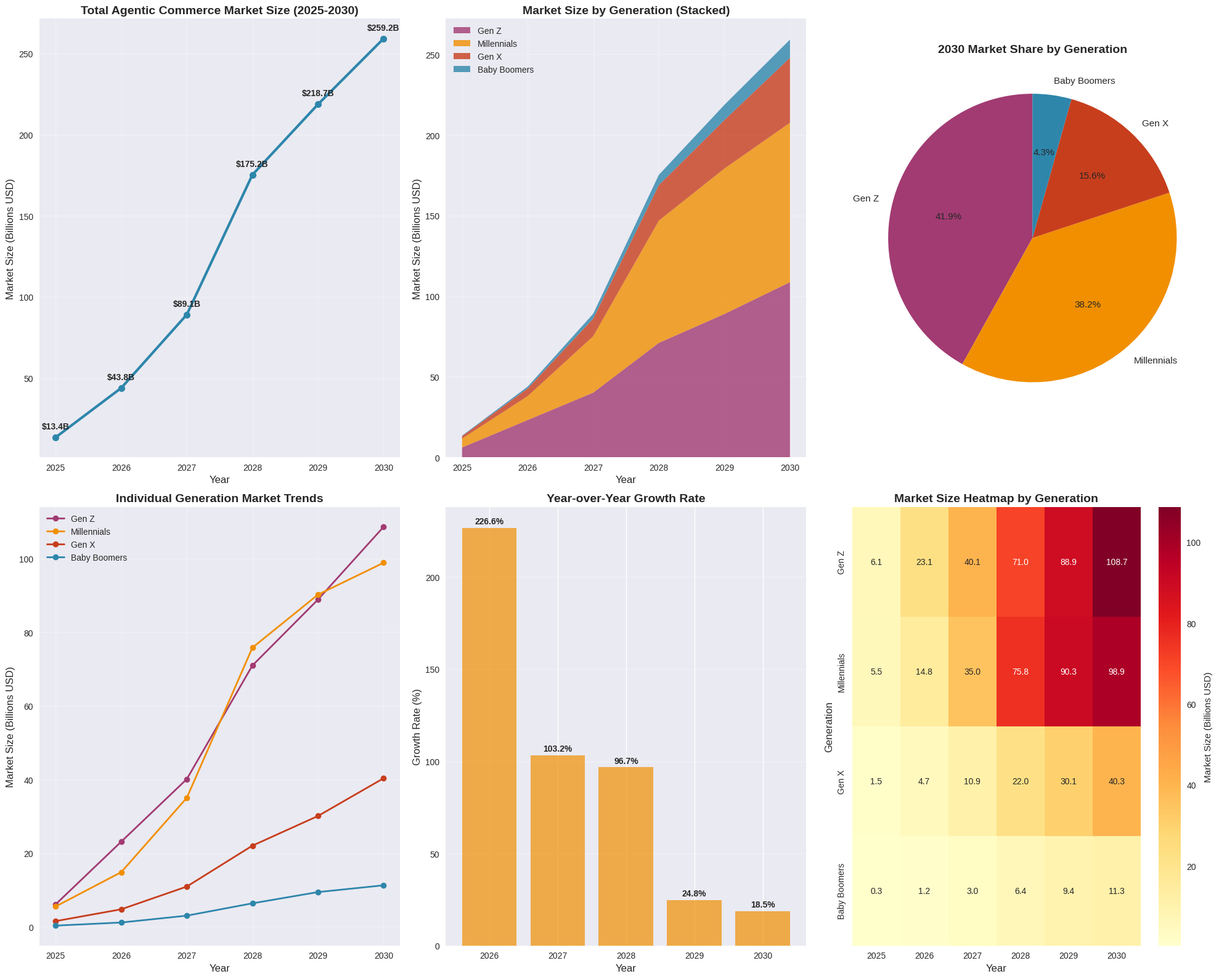
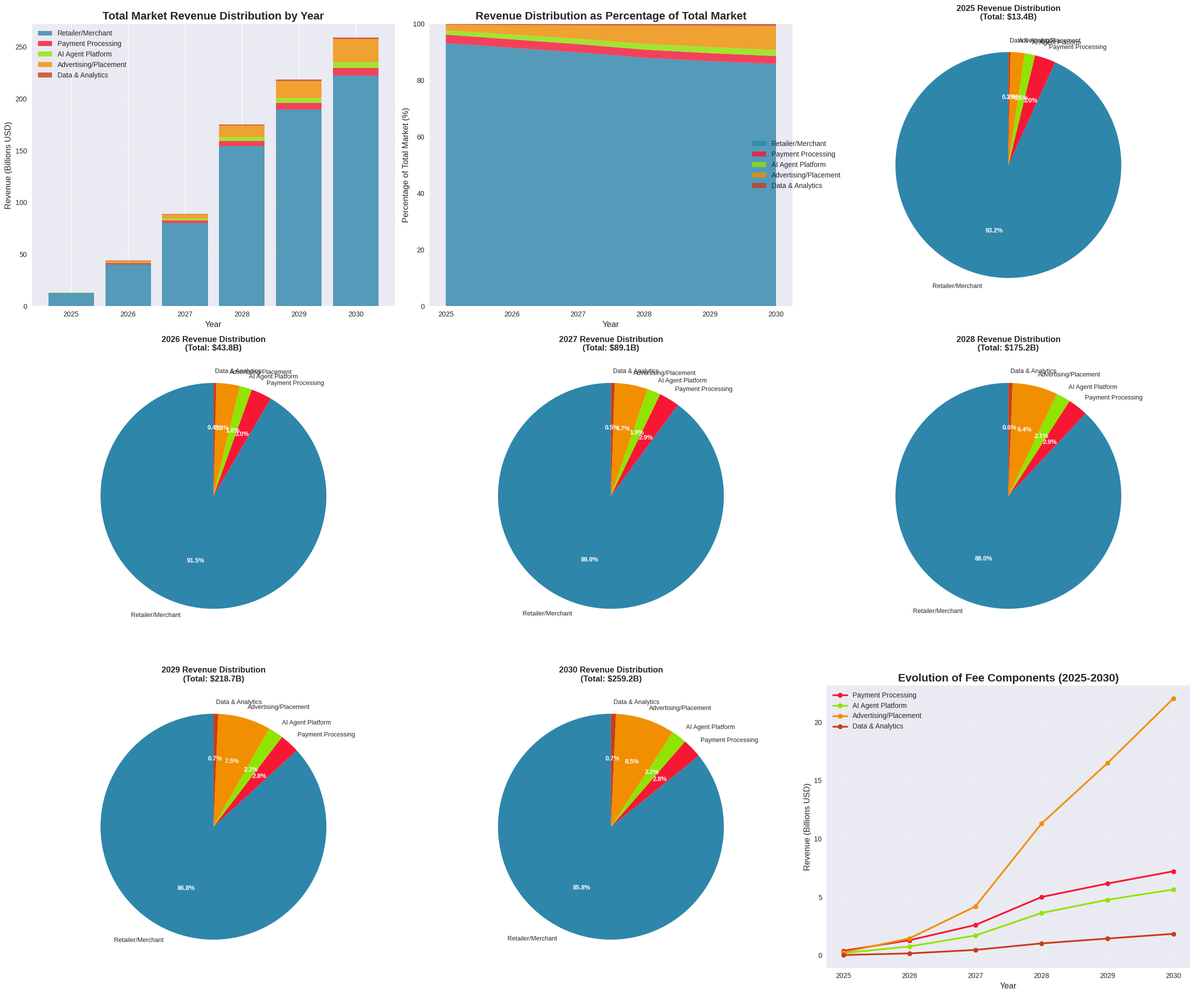
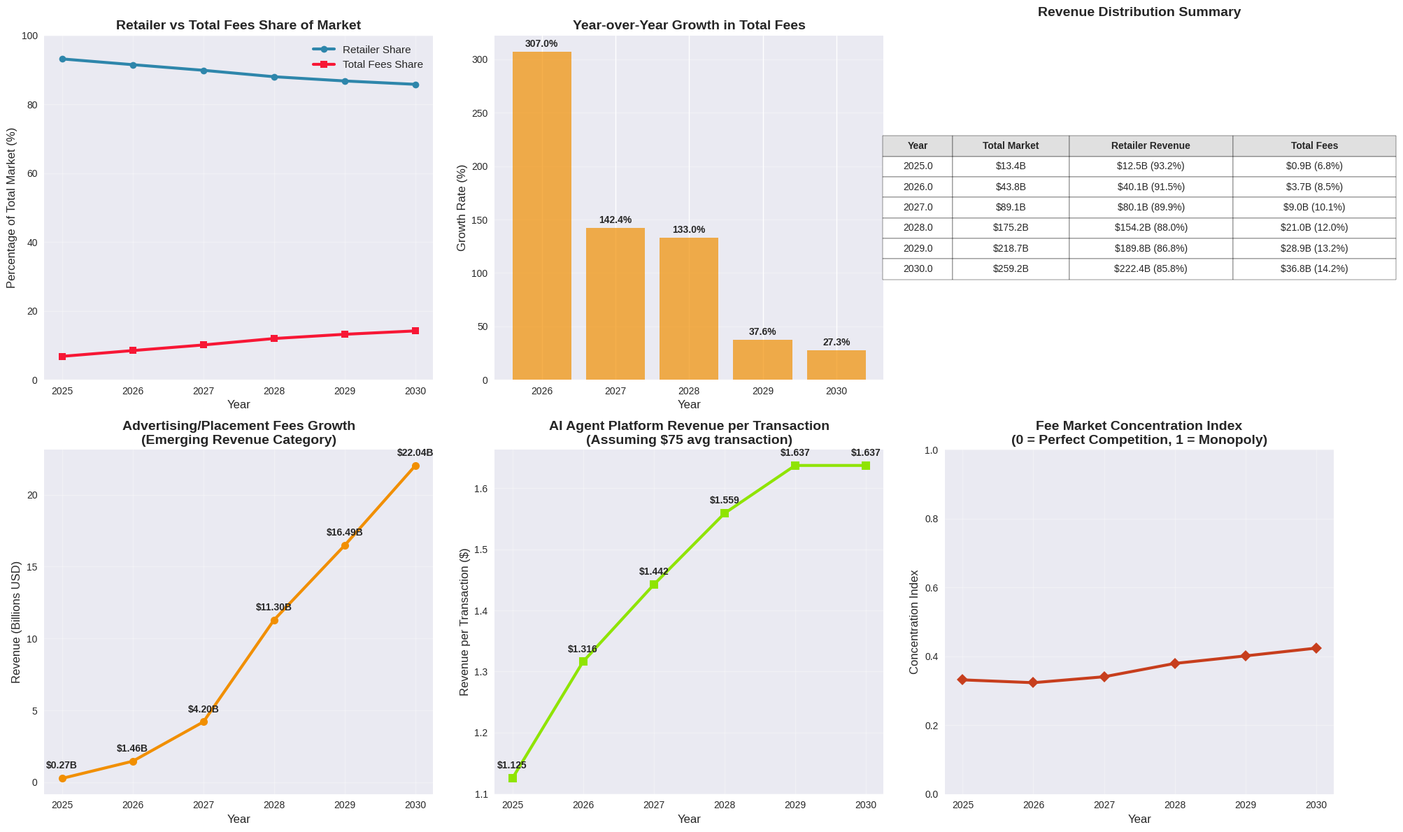

Python code for these plots, in order: (Note: this script raises an exception after producing the figures.)
#!/usr/bin/env python3
"""
Agentic Commerce Market Size Projection (2025-2030)
Bottom-up analysis segmented by generation

This script calculates the total addressable market for Agentic Commerce
from 2025-2030, broken down by generational cohorts with specific variables
for each demographic segment.

Data sources: research-results folder insights and industry research
"""

import matplotlib.pyplot as plt
import pandas as pd
import numpy as np
import seaborn as sns
from typing import Dict
import warnings
warnings.filterwarnings('ignore')

# Set up visualization style
plt.style.use('seaborn-v0_8')
sns.set_palette("husl")

class AgenticCommerceProjection:
    def __init__(self, random_seed=42):
        """Initialize the market projection model with generation-specific data"""
        
        # Set random seed for reproducibility
        np.random.seed(random_seed)
        
        # Years for analysis
        self.years = list(range(2025, 2031))
        
        # =================================================================
        # GENERATION Z (Born 1997-2012, Ages 13-28 in 2025)
        # =================================================================
        self.gen_z_base = {
            'population_millions': {
                '2025_value': 95,  # US Gen Z population in millions
                'base_growth_rates': [1.0, 1.0, 1.0, 1.0, 1.0]  # 1% growth per year
            },
            'avg_annual_spending': {
                '2025_value': 3200,  # Average annual spending per Gen Z individual
                'base_growth_rates': [9.0, 11.0, 12.0, 11.0, 12.0]  # Higher growth as they enter workforce
            },
            'adoption_rate': {
                '2025_value': 0.25,  # 25% adoption rate (from research data)
                'base_growth_rates': [80.0, 44.0, 15.0, 9.0, 3.0]  # Rapid early, slower later (percentage point growth)
            },
            'pct_purchases_via_agents': {
                '2025_value': 0.08,  # 8% of purchases through agents
                'base_growth_rates': [87.0, 66.0, 52.0, 18.0, 11.0]  # Fast adoption curve
            }
        }
        
        # =================================================================
        # MILLENNIALS (Born 1981-1996, Ages 29-44 in 2025)
        # =================================================================
        self.millennials_base = {
            'population_millions': {
                '2025_value': 72,  # US Millennial population in millions
                'base_growth_rates': [0.0, 0.0, 0.0, -1.4, 0.0]  # Stable with slight decline
            },
            'avg_annual_spending': {
                '2025_value': 8500,  # Peak earning years, highest spending power
                'base_growth_rates': [8.0, 6.5, 6.0, 5.5, 4.5]  # Steady but slowing growth
            },
            'adoption_rate': {
                '2025_value': 0.18,  # 18% adoption (early majority)
                'base_growth_rates': [94.0, 43.0, 30.0, 11.0, 4.0]  # S-curve adoption
            },
            'pct_purchases_via_agents': {
                '2025_value': 0.05,  # 5% of purchases through agents
                'base_growth_rates': [140.0, 83.0, 45.0, 25.0, 12.0]  # Rapid practical adoption
            }
        }
        
        # =================================================================
        # GENERATION X (Born 1965-1980, Ages 45-60 in 2025)
        # =================================================================
        self.gen_x_base = {
            'population_millions': {
                '2025_value': 65,  # US Gen X population in millions
                'base_growth_rates': [0.0, 0.0, 0.0, -1.5, 0.0]  # Stable with slight decline
            },
            'avg_annual_spending': {
                '2025_value': 9800,  # High spending due to family responsibilities
                'base_growth_rates': [4.0, 3.0, 2.8, 2.0, 1.8]  # Modest growth
            },
            'adoption_rate': {
                '2025_value': 0.08,  # 8% adoption (conservative start)
                'base_growth_rates': [87.0, 66.0, 52.0, 18.0, 11.0]  # Cautious but accelerating
            },
            'pct_purchases_via_agents': {
                '2025_value': 0.03,  # 3% of purchases through agents
                'base_growth_rates': [166.0, 87.0, 53.0, 30.0, 17.0]  # Slow start, steady growth
            }
        }
        
        # =================================================================
        # BABY BOOMERS (Born 1946-1964, Ages 61-79 in 2025)
        # =================================================================
        self.baby_boomers_base = {
            'population_millions': {
                '2025_value': 71,  # US Baby Boomer population in millions
                'base_growth_rates': [-1.4, -1.4, -1.4, -1.5, -1.5]  # Gradual decline
            },
            'avg_annual_spending': {
                '2025_value': 7200,  # Fixed income but established spending
                'base_growth_rates': [2.8, 2.7, 2.6, 2.6, 2.5]  # Inflation-adjusted growth
            },
            'adoption_rate': {
                '2025_value': 0.03,  # 3% adoption (very conservative)
                'base_growth_rates': [166.0, 87.0, 47.0, 27.0, 14.0]  # Very slow but accelerating
            },
            'pct_purchases_via_agents': {
                '2025_value': 0.02,  # 2% of purchases through agents
                'base_growth_rates': [150.0, 100.0, 50.0, 33.0, 25.0]  # Gradual comfort building
            }
        }
        
        # Generate projected values with growth rate modifiers
        self.gen_z = self._generate_projections(self.gen_z_base)
        self.millennials = self._generate_projections(self.millennials_base)
        self.gen_x = self._generate_projections(self.gen_x_base)
        self.baby_boomers = self._generate_projections(self.baby_boomers_base)
        
        # =================================================================
        # REVENUE DISTRIBUTION MODEL
        # Based on agentic commerce research findings
        # =================================================================
        self.revenue_distribution_base = {
            'payment_processing': {
                '2025_value': 0.030,  # 3.0% standard rate
                'base_growth_rates': [-3.0, -3.0, -3.0, -3.0, -3.0]  # Slight compression over time
            },
            'ai_agent_platform': {
                '2025_value': 0.015,  # 1.5% of transaction value (mix of per-conv and %)
                'base_growth_rates': [20.0, 15.0, 10.0, 5.0, 0.0]  # Growth then stabilization
            },
            'advertising_placement': {
                '2025_value': 0.02,  # 2% starting (emerging category)
                'base_growth_rates': [100.0, 75.0, 50.0, 25.0, 15.0]  # Rapid growth as monetization increases
            },
            'data_analytics': {
                '2025_value': 0.003,  # 0.3% of transaction value
                'base_growth_rates': [33.0, 33.0, 25.0, 20.0, 15.0]  # Steady growth
            }
        }
        
        # Generate revenue distribution projections
        self.revenue_distribution = self._generate_projections(self.revenue_distribution_base)
    
    def _generate_growth_modifier(self):
        """
        Generate a random growth rate modifier between -100 and +100
        with a right skew (positive values more likely)
        
        Returns:
            float: Growth rate modifier as a percentage
        """
        # Use beta distribution for right skew
        # alpha=2, beta=5 gives a nice right skew when scaled
        raw_value = np.random.beta(2, 5)
        
        # Scale to -100 to +100 range with right skew
        # This maps [0,1] to [-100, +100] with more values above 0
        modifier = (raw_value * 200) - 80  # Shifts the distribution to favor positive
        
        # Ensure within bounds
        return max(-100, min(100, modifier))
    
    def _generate_projections(self, base_data: Dict) -> Dict:
        """
        Generate projections based on base values and growth rates with modifiers
        
        Args:
            base_data: Dictionary with base values and growth rates
            
        Returns:
            Dictionary with projected values for all years
        """
        projections = {}
        
        for variable, data in base_data.items():
            projections[variable] = {}
            projections[variable][2025] = data['2025_value']
            
            current_value = data['2025_value']
            
            for i, year in enumerate(self.years[1:]):  # 2026-2030
                base_growth = data['base_growth_rates'][i]
                modifier = self._generate_growth_modifier()
                
                # Apply modifier to base growth rate
                # Modifier scales the growth rate (e.g., +50% modifier on 10% growth = 15% growth)
                adjusted_growth = base_growth * (1 + modifier / 100)
                
                # Special handling for adoption rates and purchase percentages (they're already percentages)
                if variable in ['adoption_rate', 'pct_purchases_via_agents']:
                    # For these, growth represents percentage point increase
                    new_value = current_value * (1 + adjusted_growth / 100)
                    # Cap at reasonable maximums
                    if variable == 'adoption_rate':
                        new_value = min(new_value, 0.95)  # Cap at 95% adoption
                    elif variable == 'pct_purchases_via_agents':
                        new_value = min(new_value, 0.60)  # Cap at 60% of purchases
                else:
                    # For population and spending, use standard percentage growth
                    new_value = current_value * (1 + adjusted_growth / 100)
                
                projections[variable][year] = new_value
                current_value = new_value
                
        return projections
        
    def calculate_generation_market_size(self, generation_data: Dict, year: int) -> float:
        """
        Calculate market size for a specific generation and year
        
        Formula: Population × Average Spending × Adoption Rate × % Purchases via Agents
        
        Args:
            generation_data: Dictionary containing generation-specific variables
            year: Year to calculate for
            
        Returns:
            Market size in billions USD
        """
        population = generation_data['population_millions'][year]
        avg_spending = generation_data['avg_annual_spending'][year]
        adoption_rate = generation_data['adoption_rate'][year]
        pct_via_agents = generation_data['pct_purchases_via_agents'][year]
        
        # Calculate market size in billions
        market_size_billions = (population * avg_spending * adoption_rate * pct_via_agents) / 1000
        
        return market_size_billions
    
    def calculate_total_market_projection(self) -> pd.DataFrame:
        """
        Calculate total market size across all generations for all years
        
        Returns:
            DataFrame with market projections by generation and year
        """
        results = []
        
        for year in self.years:
            # Calculate each generation's market size
            gen_z_market = self.calculate_generation_market_size(self.gen_z, year)
            millennial_market = self.calculate_generation_market_size(self.millennials, year)
            gen_x_market = self.calculate_generation_market_size(self.gen_x, year)
            boomer_market = self.calculate_generation_market_size(self.baby_boomers, year)
            
            # Calculate total market size
            total_market = gen_z_market + millennial_market + gen_x_market + boomer_market
            
            results.append({
                'Year': year,
                'Gen Z': gen_z_market,
                'Millennials': millennial_market,
                'Gen X': gen_x_market,
                'Baby Boomers': boomer_market,
                'Total Market': total_market
            })
        
        return pd.DataFrame(results)
    
    def calculate_revenue_distribution(self, total_market_df: pd.DataFrame) -> pd.DataFrame:
        """
        Calculate how revenue is distributed among ecosystem participants
        
        Args:
            total_market_df: DataFrame with total market projections
            
        Returns:
            DataFrame with revenue distribution by stakeholder and year
        """
        distribution_results = []
        
        for year in self.years:
            total_market = total_market_df[total_market_df['Year'] == year]['Total Market'].iloc[0]
            
            # Calculate revenue for each stakeholder
            payment_processing = total_market * self.revenue_distribution['payment_processing'][year]
            ai_platform = total_market * self.revenue_distribution['ai_agent_platform'][year]
            advertising = total_market * self.revenue_distribution['advertising_placement'][year]
            data_analytics = total_market * self.revenue_distribution['data_analytics'][year]
            
            # Calculate retailer/merchant revenue (what's left after all fees)
            total_fees = payment_processing + ai_platform + advertising + data_analytics
            retailer_revenue = total_market - total_fees
            
            distribution_results.append({
                'Year': year,
                'Total Market': total_market,
                'Retailer/Merchant': retailer_revenue,
                'Payment Processing': payment_processing,
                'AI Agent Platform': ai_platform,
                'Advertising/Placement': advertising,
                'Data & Analytics': data_analytics,
                'Total Fees': total_fees,
                'Retailer %': (retailer_revenue / total_market) * 100,
                'Fees %': (total_fees / total_market) * 100
            })
        
        return pd.DataFrame(distribution_results)
    
    def create_market_visualizations(self, df: pd.DataFrame) -> None:
        """
        Create comprehensive visualizations of market projections
        
        Args:
            df: DataFrame with market projection data
        """
        # Set up the figure with subplots
        fig = plt.figure(figsize=(20, 16))
        
        # 1. Total Market Size Over Time
        ax1 = plt.subplot(2, 3, 1)
        plt.plot(df['Year'], df['Total Market'], marker='o', linewidth=3, markersize=8, color='#2E86AB')
        plt.title('Total Agentic Commerce Market Size (2025-2030)', fontsize=14, fontweight='bold')
        plt.xlabel('Year', fontsize=12)
        plt.ylabel('Market Size (Billions USD)', fontsize=12)
        plt.grid(True, alpha=0.3)
        
        # Annotate key milestones
        for i, row in df.iterrows():
            plt.annotate(f'${row["Total Market"]:.1f}B', 
                        (row['Year'], row['Total Market']),
                        textcoords="offset points", xytext=(0,10), ha='center',
                        fontsize=10, fontweight='bold')
        
        # 2. Market Size by Generation (Stacked Area Chart)
        ax2 = plt.subplot(2, 3, 2)
        generations = ['Gen Z', 'Millennials', 'Gen X', 'Baby Boomers']
        colors = ['#A23B72', '#F18F01', '#C73E1D', '#2E86AB']
        
        plt.stackplot(df['Year'], df['Gen Z'], df['Millennials'], df['Gen X'], df['Baby Boomers'],
                     labels=generations, colors=colors, alpha=0.8)
        plt.title('Market Size by Generation (Stacked)', fontsize=14, fontweight='bold')
        plt.xlabel('Year', fontsize=12)
        plt.ylabel('Market Size (Billions USD)', fontsize=12)
        plt.legend(loc='upper left', fontsize=10)
        plt.grid(True, alpha=0.3)
        
        # 3. Market Share by Generation (2030)
        ax3 = plt.subplot(2, 3, 3)
        final_year_data = df[df['Year'] == 2030].iloc[0]
        market_shares = [final_year_data['Gen Z'], final_year_data['Millennials'], 
                        final_year_data['Gen X'], final_year_data['Baby Boomers']]
        
        plt.pie(market_shares, labels=generations, colors=colors, autopct='%1.1f%%',
                startangle=90, textprops={'fontsize': 11})
        plt.title('2030 Market Share by Generation', fontsize=14, fontweight='bold')
        
        # 4. Individual Generation Trends
        ax4 = plt.subplot(2, 3, 4)
        for gen, color in zip(generations, colors):
            plt.plot(df['Year'], df[gen], marker='o', label=gen, linewidth=2, color=color)
        
        plt.title('Individual Generation Market Trends', fontsize=14, fontweight='bold')
        plt.xlabel('Year', fontsize=12)
        plt.ylabel('Market Size (Billions USD)', fontsize=12)
        plt.legend(fontsize=10)
        plt.grid(True, alpha=0.3)
        
        # 5. Growth Rate Analysis
        ax5 = plt.subplot(2, 3, 5)
        growth_rates = []
        for i in range(1, len(df)):
            growth_rate = ((df.iloc[i]['Total Market'] / df.iloc[i-1]['Total Market']) - 1) * 100
            growth_rates.append(growth_rate)
        
        growth_years = df['Year'].iloc[1:].tolist()
        plt.bar(growth_years, growth_rates, color='#F18F01', alpha=0.7)
        plt.title('Year-over-Year Growth Rate', fontsize=14, fontweight='bold')
        plt.xlabel('Year', fontsize=12)
        plt.ylabel('Growth Rate (%)', fontsize=12)
        plt.grid(True, alpha=0.3, axis='y')
        
        # Add growth rate labels
        for i, (year, rate) in enumerate(zip(growth_years, growth_rates)):
            plt.annotate(f'{rate:.1f}%', (year, rate), textcoords="offset points", 
                        xytext=(0,5), ha='center', fontsize=10, fontweight='bold')
        
        # 6. Market Size Heatmap by Generation and Year
        ax6 = plt.subplot(2, 3, 6)
        heatmap_data = df.set_index('Year')[generations].T
        sns.heatmap(heatmap_data, annot=True, fmt='.1f', cmap='YlOrRd', 
                   cbar_kws={'label': 'Market Size (Billions USD)'})
        plt.title('Market Size Heatmap by Generation', fontsize=14, fontweight='bold')
        plt.xlabel('Year', fontsize=12)
        plt.ylabel('Generation', fontsize=12)
        
        plt.tight_layout()
        plt.show()
    
    def create_revenue_distribution_visualizations(self, distribution_df: pd.DataFrame) -> None:
        """
        Create visualizations showing revenue distribution among ecosystem participants
        
        Args:
            distribution_df: DataFrame with revenue distribution data
        """
        # Set up the figure
        fig = plt.figure(figsize=(24, 20))
        
        # Define colors for each stakeholder
        stakeholder_colors = {
            'Retailer/Merchant': '#2E86AB',
            'Payment Processing': '#F71735',
            'AI Agent Platform': '#8FE402',
            'Advertising/Placement': '#F18F01',
            'Data & Analytics': '#C73E1D'
        }
        
        # 1. Revenue Distribution Overview - Stacked Bar Chart
        ax1 = plt.subplot(3, 3, 1)
        stakeholders = ['Retailer/Merchant', 'Payment Processing', 'AI Agent Platform', 
                       'Advertising/Placement', 'Data & Analytics']
        
        bottom = np.zeros(len(distribution_df))
        for stakeholder in stakeholders:
            values = distribution_df[stakeholder].values
            plt.bar(distribution_df['Year'], values, bottom=bottom, 
                   label=stakeholder, color=stakeholder_colors[stakeholder], alpha=0.8)
            bottom += values
        
        plt.title('Total Market Revenue Distribution by Year', fontsize=16, fontweight='bold')
        plt.xlabel('Year', fontsize=12)
        plt.ylabel('Revenue (Billions USD)', fontsize=12)
        plt.legend(loc='upper left', fontsize=10)
        plt.grid(True, alpha=0.3, axis='y')
        
        # 2. Percentage Distribution - Stacked Area Chart
        ax2 = plt.subplot(3, 3, 2)
        
        # Calculate percentages
        percentages = {}
        for stakeholder in stakeholders:
            percentages[stakeholder] = (distribution_df[stakeholder] / distribution_df['Total Market'] * 100).values
        
        # Create stacked area chart
        plt.stackplot(distribution_df['Year'], 
                     percentages['Retailer/Merchant'],
                     percentages['Payment Processing'],
                     percentages['AI Agent Platform'],
                     percentages['Advertising/Placement'],
                     percentages['Data & Analytics'],
                     labels=stakeholders,
                     colors=[stakeholder_colors[s] for s in stakeholders],
                     alpha=0.8)
        
        plt.title('Revenue Distribution as Percentage of Total Market', fontsize=16, fontweight='bold')
        plt.xlabel('Year', fontsize=12)
        plt.ylabel('Percentage of Total Market (%)', fontsize=12)
        plt.legend(loc='right', bbox_to_anchor=(1.15, 0.5), fontsize=10)
        plt.grid(True, alpha=0.3)
        plt.ylim(0, 100)
        
        # 3-8. Individual Year Pie Charts
        for i, year in enumerate(distribution_df['Year']):
            ax = plt.subplot(3, 3, i + 3)
            year_data = distribution_df[distribution_df['Year'] == year].iloc[0]
            
            sizes = [year_data[stakeholder] for stakeholder in stakeholders]
            colors = [stakeholder_colors[stakeholder] for stakeholder in stakeholders]
            
            # Create pie chart
            wedges, texts, autotexts = plt.pie(sizes, labels=stakeholders, colors=colors, 
                                               autopct='%1.1f%%', startangle=90)
            
            # Enhance text visibility
            for text in texts:
                text.set_fontsize(9)
            for autotext in autotexts:
                autotext.set_fontsize(9)
                autotext.set_fontweight('bold')
                autotext.set_color('white')
            
            plt.title(f'{year} Revenue Distribution\n(Total: ${year_data["Total Market"]:.1f}B)', 
                     fontsize=12, fontweight='bold')
        
        # 9. Fee Evolution Chart
        ax9 = plt.subplot(3, 3, 9)
        
        # Plot individual fee components over time
        for stakeholder in ['Payment Processing', 'AI Agent Platform', 
                           'Advertising/Placement', 'Data & Analytics']:
            plt.plot(distribution_df['Year'], distribution_df[stakeholder], 
                    marker='o', label=stakeholder, linewidth=2.5,
                    color=stakeholder_colors[stakeholder])
        
        plt.title('Evolution of Fee Components (2025-2030)', fontsize=16, fontweight='bold')
        plt.xlabel('Year', fontsize=12)
        plt.ylabel('Revenue (Billions USD)', fontsize=12)
        plt.legend(fontsize=10)
        plt.grid(True, alpha=0.3)
        
        plt.tight_layout()
        plt.show()
        
        # Create a second figure for additional analyses
        fig2 = plt.figure(figsize=(20, 12))
        
        # 1. Total Fees vs Retailer Revenue
        ax1 = plt.subplot(2, 3, 1)
        plt.plot(distribution_df['Year'], distribution_df['Retailer %'], 
                marker='o', label='Retailer Share', linewidth=3, color='#2E86AB')
        plt.plot(distribution_df['Year'], distribution_df['Fees %'], 
                marker='s', label='Total Fees Share', linewidth=3, color='#F71735')
        
        plt.title('Retailer vs Total Fees Share of Market', fontsize=14, fontweight='bold')
        plt.xlabel('Year', fontsize=12)
        plt.ylabel('Percentage of Total Market (%)', fontsize=12)
        plt.legend(fontsize=11)
        plt.grid(True, alpha=0.3)
        plt.ylim(0, 100)
        
        # 2. Fee Growth Rates
        ax2 = plt.subplot(2, 3, 2)
        fee_growth_rates = []
        fee_years = distribution_df['Year'].iloc[1:].tolist()
        
        for i in range(1, len(distribution_df)):
            prev_fees = distribution_df.iloc[i-1]['Total Fees']
            curr_fees = distribution_df.iloc[i]['Total Fees']
            growth_rate = ((curr_fees / prev_fees) - 1) * 100
            fee_growth_rates.append(growth_rate)
        
        plt.bar(fee_years, fee_growth_rates, color='#F18F01', alpha=0.7)
        plt.title('Year-over-Year Growth in Total Fees', fontsize=14, fontweight='bold')
        plt.xlabel('Year', fontsize=12)
        plt.ylabel('Growth Rate (%)', fontsize=12)
        plt.grid(True, alpha=0.3, axis='y')
        
        # Add value labels
        for i, (year, rate) in enumerate(zip(fee_years, fee_growth_rates)):
            plt.annotate(f'{rate:.1f}%', (year, rate), textcoords="offset points", 
                        xytext=(0,5), ha='center', fontsize=10, fontweight='bold')
        
        # 3. Revenue Distribution Table
        ax3 = plt.subplot(2, 3, 3)
        ax3.axis('tight')
        ax3.axis('off')
        
        # Create table data
        table_data = []
        for _, row in distribution_df.iterrows():
            table_data.append([
                f"{row['Year']}",
                f"${row['Total Market']:.1f}B",
                f"${row['Retailer/Merchant']:.1f}B ({row['Retailer %']:.1f}%)",
                f"${row['Total Fees']:.1f}B ({row['Fees %']:.1f}%)"
            ])
        
        table = plt.table(cellText=table_data,
                         colLabels=['Year', 'Total Market', 'Retailer Revenue', 'Total Fees'],
                         cellLoc='center',
                         loc='center',
                         colWidths=[0.15, 0.25, 0.35, 0.35])
        
        table.auto_set_font_size(False)
        table.set_fontsize(10)
        table.scale(1.2, 1.5)
        
        # Style the table
        for i in range(len(table_data) + 1):
            for j in range(4):
                cell = table[(i, j)]
                if i == 0:
                    cell.set_facecolor('#E0E0E0')
                    cell.set_text_props(weight='bold')
        
        plt.title('Revenue Distribution Summary', fontsize=14, fontweight='bold', pad=20)
        
        # 4. Advertising/Placement Fee Evolution (Emerging Category)
        ax4 = plt.subplot(2, 3, 4)
        plt.plot(distribution_df['Year'], distribution_df['Advertising/Placement'], 
                marker='o', linewidth=3, markersize=8, color='#F18F01')
        
        plt.title('Advertising/Placement Fees Growth\n(Emerging Revenue Category)', 
                 fontsize=14, fontweight='bold')
        plt.xlabel('Year', fontsize=12)
        plt.ylabel('Revenue (Billions USD)', fontsize=12)
        plt.grid(True, alpha=0.3)
        
        # Annotate values
        for _, row in distribution_df.iterrows():
            plt.annotate(f"${row['Advertising/Placement']:.2f}B", 
                        (row['Year'], row['Advertising/Placement']),
                        textcoords="offset points", xytext=(0,10), ha='center',
                        fontsize=10, fontweight='bold')
        
        # 5. AI Platform Revenue Analysis
        ax5 = plt.subplot(2, 3, 5)
        
        # Calculate per-transaction equivalent
        ai_rev_per_trans = []
        for _, row in distribution_df.iterrows():
            # Assume average transaction value of $75
            num_transactions = (row['Total Market'] * 1e9) / 75  # Convert billions to dollars
            ai_rev_per_trans.append((row['AI Agent Platform'] * 1e9) / num_transactions)
        
        plt.plot(distribution_df['Year'], ai_rev_per_trans, 
                marker='s', linewidth=3, markersize=8, color='#8FE402')
        
        plt.title('AI Agent Platform Revenue per Transaction\n(Assuming $75 avg transaction)', 
                 fontsize=14, fontweight='bold')
        plt.xlabel('Year', fontsize=12)
        plt.ylabel('Revenue per Transaction ($)', fontsize=12)
        plt.grid(True, alpha=0.3)
        
        # Annotate values
        for i, (year, value) in enumerate(zip(distribution_df['Year'], ai_rev_per_trans)):
            plt.annotate(f"${value:.3f}", (year, value),
                        textcoords="offset points", xytext=(0,10), ha='center',
                        fontsize=10, fontweight='bold')
        
        # 6. Market Concentration Analysis
        ax6 = plt.subplot(2, 3, 6)
        
        # Calculate HHI-like concentration for fees
        fee_categories = ['Payment Processing', 'AI Agent Platform', 
                         'Advertising/Placement', 'Data & Analytics']
        
        concentration_scores = []
        for year in distribution_df['Year']:
            year_data = distribution_df[distribution_df['Year'] == year].iloc[0]
            total_fees = year_data['Total Fees']
            
            # Calculate share of each fee within total fees
            hhi = 0
            for cat in fee_categories:
                if total_fees > 0:
                    share = (year_data[cat] / total_fees) * 100
                    hhi += share ** 2
                else:
                    hhi = 0
            
            concentration_scores.append(hhi / 10000)  # Normalize to 0-1
        
        plt.plot(distribution_df['Year'], concentration_scores, 
                marker='D', linewidth=3, markersize=8, color='#C73E1D')
        
        plt.title('Fee Market Concentration Index\n(0 = Perfect Competition, 1 = Monopoly)', 
                 fontsize=14, fontweight='bold')
        plt.xlabel('Year', fontsize=12)
        plt.ylabel('Concentration Index', fontsize=12)
        plt.ylim(0, 1)
        plt.grid(True, alpha=0.3)
        
        plt.tight_layout()
        plt.show()
    
    def print_detailed_analysis(self, df: pd.DataFrame) -> None:
        """
        Print detailed numerical analysis of the market projections
        
        Args:
            df: DataFrame with market projection data
        """
        print("=" * 80)
        print("AGENTIC COMMERCE MARKET SIZE PROJECTION (2025-2030)")
        print("Bottom-up Analysis by Generation")
        print("=" * 80)
        
        # Overview table
        print("\n📊 MARKET SIZE PROJECTIONS (Billions USD)")
        print("-" * 70)
        print(f"{'Year':<6} {'Gen Z':<8} {'Millennials':<12} {'Gen X':<8} {'Boomers':<9} {'Total':<8}")
        print("-" * 70)
        
        for _, row in df.iterrows():
            print(f"{row['Year']:<6} ${row['Gen Z']:<7.1f} ${row['Millennials']:<11.1f} "
                  f"${row['Gen X']:<7.1f} ${row['Baby Boomers']:<8.1f} ${row['Total Market']:<7.1f}")
        
        # Key insights
        print(f"\n🎯 KEY INSIGHTS")
        print("-" * 40)
        
        total_2025 = df[df['Year'] == 2025]['Total Market'].iloc[0]
        total_2030 = df[df['Year'] == 2030]['Total Market'].iloc[0]
        cagr = ((total_2030 / total_2025) ** (1/5) - 1) * 100
        
        print(f"• 2025 Market Size: ${total_2025:.1f} billion")
        print(f"• 2030 Market Size: ${total_2030:.1f} billion")
        print(f"• 5-Year CAGR: {cagr:.1f}%")
        print(f"• Total Growth: {((total_2030/total_2025 - 1) * 100):.1f}%")
        
        # Generation analysis
        print(f"\n👥 GENERATION BREAKDOWN (2030)")
        print("-" * 40)
        final_data = df[df['Year'] == 2030].iloc[0]
        generations = ['Gen Z', 'Millennials', 'Gen X', 'Baby Boomers']
        
        for gen in generations:
            market_size = final_data[gen]
            market_share = (market_size / final_data['Total Market']) * 100
            print(f"• {gen:<12}: ${market_size:>5.1f}B ({market_share:>4.1f}%)")
        
        # Growth trajectory
        print(f"\n📈 GROWTH TRAJECTORY")
        print("-" * 40)
        
        for i in range(1, len(df)):
            current_year = df.iloc[i]['Year']
            prev_market = df.iloc[i-1]['Total Market']
            curr_market = df.iloc[i]['Total Market']
            growth = ((curr_market / prev_market) - 1) * 100
            print(f"• {current_year}: {growth:>5.1f}% growth (${curr_market:.1f}B)")
        
        # Assumptions and methodology
        print(f"\n📋 KEY ASSUMPTIONS")
        print("-" * 40)
        print("• Population data based on US Census projections")
        print("• Spending growth includes inflation and income growth")
        print("• Adoption rates based on technology adoption research")
        print("• Agent usage % reflects trust development patterns")
        print("• Each generation has independent variables")
        
        print("\n" + "=" * 80)
    
    def print_revenue_distribution_analysis(self, distribution_df: pd.DataFrame) -> None:
        """
        Print detailed analysis of revenue distribution
        
        Args:
            distribution_df: DataFrame with revenue distribution data
        """
        print("\n" + "=" * 80)
        print("REVENUE DISTRIBUTION ANALYSIS")
        print("How the Agentic Commerce Market Value is Divided")
        print("=" * 80)
        
        # Overview
        print("\n💰 REVENUE DISTRIBUTION BY STAKEHOLDER (Billions USD)")
        print("-" * 90)
        print(f"{'Year':<6} {'Total':<8} {'Retailer':<12} {'Payment':<10} {'AI Agent':<10} {'Advertising':<12} {'Data':<8}")
        print("-" * 90)
        
        for _, row in distribution_df.iterrows():
            print(f"{row['Year']:<6} ${row['Total Market']:<7.1f} "
                  f"${row['Retailer/Merchant']:<11.1f} ${row['Payment Processing']:<9.2f} "
                  f"${row['AI Agent Platform']:<9.2f} ${row['Advertising/Placement']:<11.2f} "
                  f"${row['Data & Analytics']:<7.2f}")
        
        # Percentage breakdown
        print("\n📊 PERCENTAGE DISTRIBUTION")
        print("-" * 70)
        print(f"{'Year':<6} {'Retailer %':<12} {'Payment %':<11} {'AI Agent %':<12} {'Advertising %':<14} {'Data %':<8}")
        print("-" * 70)
        
        for _, row in distribution_df.iterrows():
            retailer_pct = (row['Retailer/Merchant'] / row['Total Market']) * 100
            payment_pct = (row['Payment Processing'] / row['Total Market']) * 100
            ai_pct = (row['AI Agent Platform'] / row['Total Market']) * 100
            ad_pct = (row['Advertising/Placement'] / row['Total Market']) * 100
            data_pct = (row['Data & Analytics'] / row['Total Market']) * 100
            
            print(f"{row['Year']:<6} {retailer_pct:<11.1f}% {payment_pct:<10.1f}% "
                  f"{ai_pct:<11.1f}% {ad_pct:<13.1f}% {data_pct:<7.1f}%")
        
        # Key insights
        print("\n🎯 KEY REVENUE INSIGHTS")
        print("-" * 40)
        
        # Calculate changes
        start_retailer_pct = (distribution_df.iloc[0]['Retailer/Merchant'] / distribution_df.iloc[0]['Total Market']) * 100
        end_retailer_pct = (distribution_df.iloc[-1]['Retailer/Merchant'] / distribution_df.iloc[-1]['Total Market']) * 100
        
        start_fees = distribution_df.iloc[0]['Total Fees']
        end_fees = distribution_df.iloc[-1]['Total Fees']
        
        print(f"• Retailer share changes from {start_retailer_pct:.1f}% to {end_retailer_pct:.1f}%")
        print(f"• Total fees grow from ${start_fees:.2f}B to ${end_fees:.2f}B")
        print(f"• AI Agent Platform revenue: ${distribution_df.iloc[0]['AI Agent Platform']:.2f}B → ${distribution_df.iloc[-1]['AI Agent Platform']:.2f}B")
        print(f"• Advertising becomes major revenue stream: ${distribution_df.iloc[-1]['Advertising/Placement']:.2f}B by 2030")
        
        # Per-transaction analysis
        print("\n💳 PER-TRANSACTION BREAKDOWN (Assuming $75 avg transaction)")
        print("-" * 40)
        
        for year in [2025, 2030]:
            year_data = distribution_df[distribution_df['Year'] == year].iloc[0]
            num_trans = (year_data['Total Market'] * 1e9) / 75
            
            print(f"\n{year}:")
            print(f"  • Payment Processing: ${(year_data['Payment Processing'] * 1e9 / num_trans):.3f}")
            print(f"  • AI Agent Platform: ${(year_data['AI Agent Platform'] * 1e9 / num_trans):.3f}")
            print(f"  • Advertising/Placement: ${(year_data['Advertising/Placement'] * 1e9 / num_trans):.3f}")
            print(f"  • Data & Analytics: ${(year_data['Data & Analytics'] * 1e9 / num_trans):.3f}")
            print(f"  • Total Fees per Transaction: ${(year_data['Total Fees'] * 1e9 / num_trans):.3f}")
        
        print("\n" + "=" * 80)
    
    def export_to_csv(self, df: pd.DataFrame, filename: str = "agentic_commerce_projections.csv") -> None:
        """
        Export projections to CSV file
        
        Args:
            df: DataFrame with market projection data  
            filename: Output filename
        """
        filepath = f"/Users/nicholaspate/Documents/agentic-commerce/{filename}"
        df.to_csv(filepath, index=False)
        print(f"\n💾 Data exported to: {filepath}")
    
    def display_growth_parameters(self) -> None:
        """
        Display the growth rate parameters used for each generation
        """
        print("\n" + "=" * 80)
        print("GROWTH RATE PARAMETERS")
        print("=" * 80)
        
        generations = [
            ('Generation Z', self.gen_z_base),
            ('Millennials', self.millennials_base),
            ('Generation X', self.gen_x_base),
            ('Baby Boomers', self.baby_boomers_base)
        ]
        
        for gen_name, gen_data in generations:
            print(f"\n📊 {gen_name.upper()}")
            print("-" * 60)
            
            for variable, data in gen_data.items():
                var_display = variable.replace('_', ' ').title()
                print(f"\n{var_display}:")
                print(f"  2025 Base Value: {data['2025_value']:,.0f}" if 'millions' in variable or 'spending' in variable 
                      else f"  2025 Base Value: {data['2025_value']:.2%}")
                print(f"  Base Growth Rates (2026-2030): {data['base_growth_rates']}")
                print(f"  Growth Modifier Range: -100% to +100% (right-skewed)")
    
    def display_actual_values(self) -> None:
        """
        Display the actual generated values after applying modifiers
        """
        print("\n" + "=" * 80)
        print("GENERATED VALUES WITH GROWTH MODIFIERS APPLIED")
        print("=" * 80)
        
        generations = [
            ('Generation Z', self.gen_z),
            ('Millennials', self.millennials),
            ('Generation X', self.gen_x),
            ('Baby Boomers', self.baby_boomers)
        ]
        
        for gen_name, gen_data in generations:
            print(f"\n📊 {gen_name.upper()} - Actual Projected Values")
            print("-" * 70)
            
            for variable, values in gen_data.items():
                var_display = variable.replace('_', ' ').title()
                print(f"\n{var_display}:")
                
                for year in self.years:
                    value = values[year]
                    if 'millions' in variable or 'spending' in variable:
                        print(f"  {year}: {value:,.0f}")
                    else:
                        print(f"  {year}: {value:.2%}")

def main():
    """
    Main execution function
    """
    # Initialize the projection model
    projection = AgenticCommerceProjection()
    
    # Display growth parameters
    projection.display_growth_parameters()
    
    # Display actual generated values
    projection.display_actual_values()
    
    # Calculate market projections
    market_df = projection.calculate_total_market_projection()
    
    # Display detailed analysis
    projection.print_detailed_analysis(market_df)
    
    # Calculate revenue distribution
    distribution_df = projection.calculate_revenue_distribution(market_df)
    
    # Display revenue distribution analysis
    projection.print_revenue_distribution_analysis(distribution_df)
    
    # Create visualizations
    projection.create_market_visualizations(market_df)
    
    # Create revenue distribution visualizations
    projection.create_revenue_distribution_visualizations(distribution_df)
    
    # Export data
    projection.export_to_csv(market_df)
    projection.export_to_csv(distribution_df, "agentic_commerce_revenue_distribution.csv")
    
    print("\n✅ Analysis complete! Review the visualizations and exported data.")
    print("\n💡 TIP: Run again with a different random seed to see alternative scenarios.")
    print("   Example: projection = AgenticCommerceProjection(random_seed=123)")
    print("\n📊 Two CSV files have been created:")
    print("   1. agentic_commerce_projections.csv - Market size by generation")
    print("   2. agentic_commerce_revenue_distribution.csv - Revenue breakdown by stakeholder")

if __name__ == "__main__":
    main()
